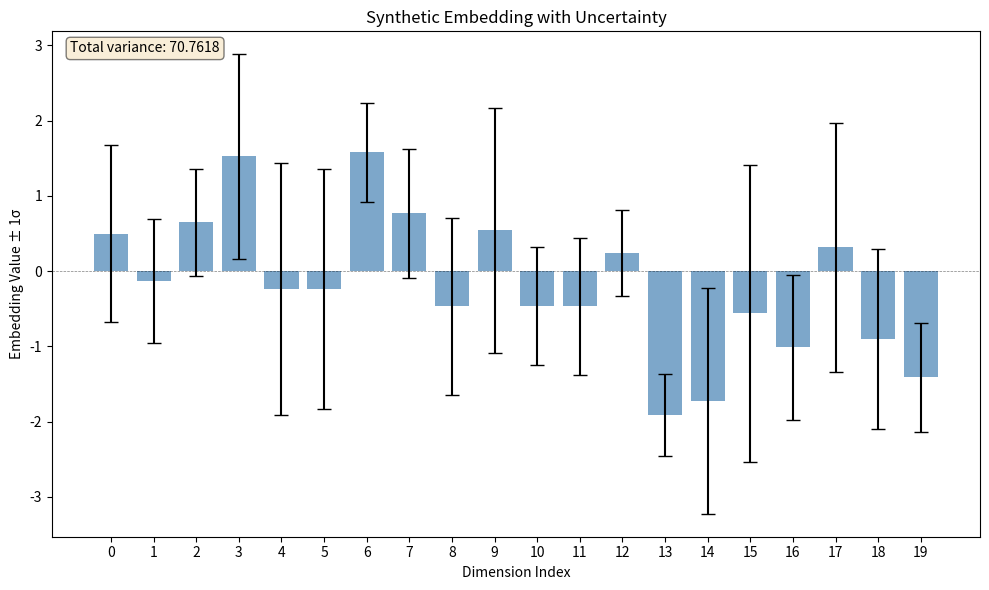
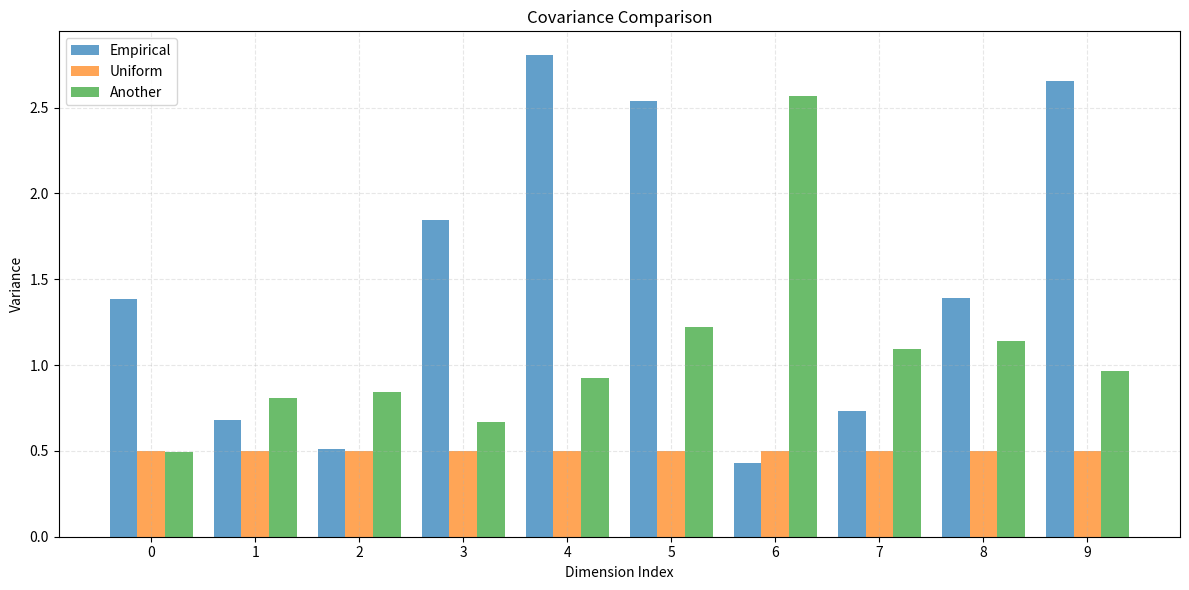
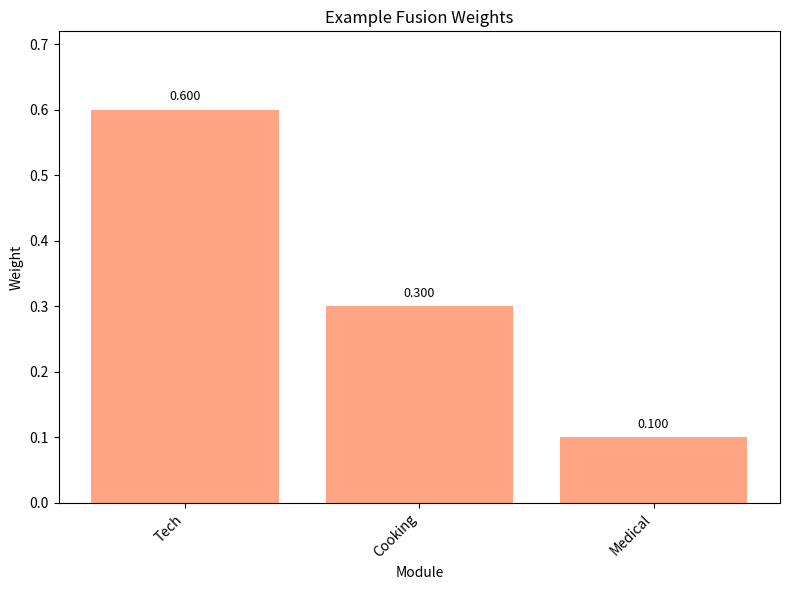
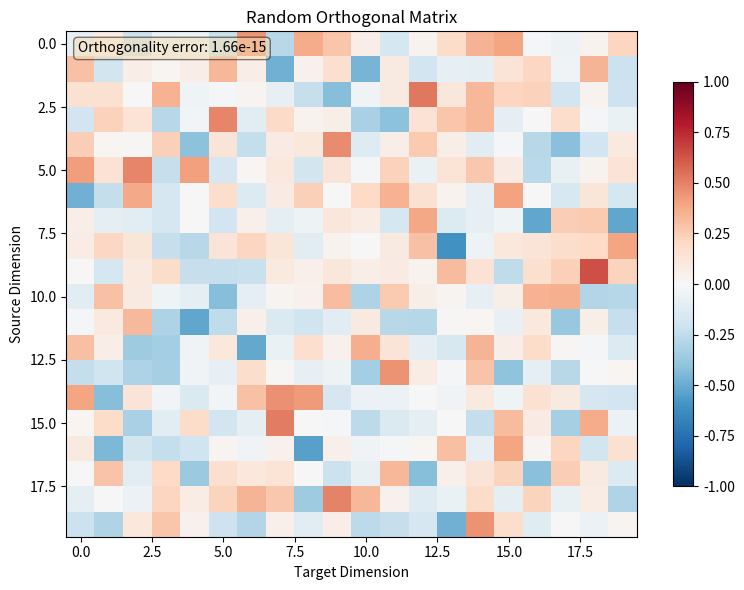
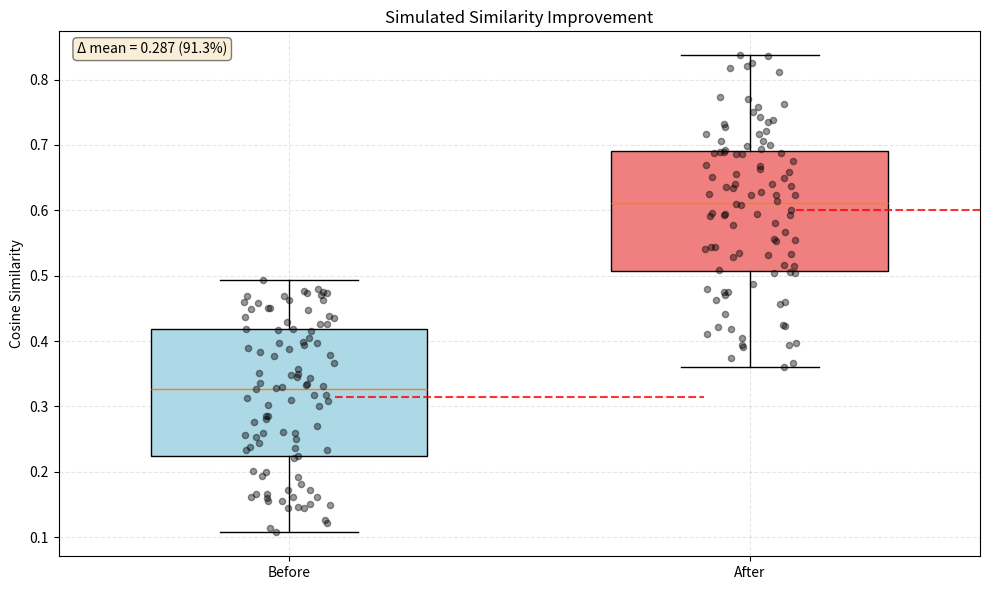
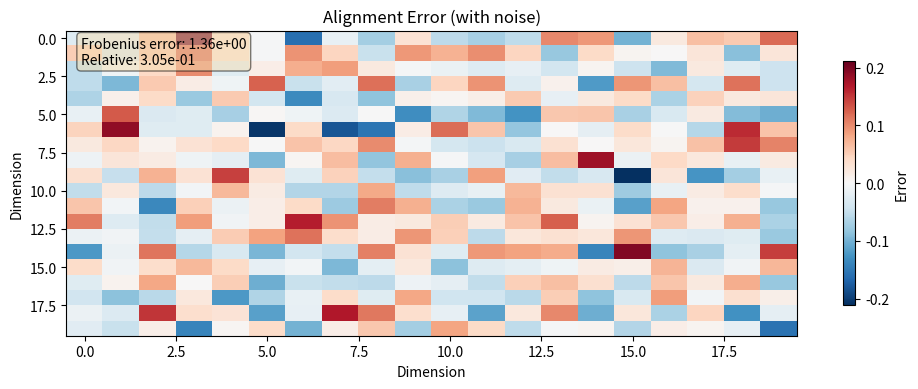

Generate these figures, in order, with matplotlib:
"""
Visualisation tools for embedding uncertainty.

This module provides functions to visualise uncertainty estimates and
fusion results. Requires matplotlib (optional dependency).
"""

from typing import Optional, List, Tuple
import numpy as np

try:
    import matplotlib.pyplot as plt  # type: ignore[import-not-found]

    HAS_MATPLOTLIB = True
except ImportError:
    HAS_MATPLOTLIB = False


def plot_embedding_with_uncertainty(
    embedding: np.ndarray,
    uncertainty: np.ndarray,
    *,
    title: str = "Embedding with Uncertainty",
    dims_to_plot: Optional[List[int]] = None,
    ax=None,
    show: bool = True,
) -> Optional[plt.Axes]:
    """
    Plot embedding dimensions with uncertainty bars.

    Args:
        embedding: Vector of shape (d,)
        uncertainty: Diagonal covariance vector of shape (d,)
        title: Plot title
        dims_to_plot: List of dimension indices to plot (default: first 20)
        ax: Matplotlib axes to plot on (if None, creates new figure)
        show: Whether to call plt.show()

    Returns:
        Matplotlib axes if show=False, else None

    Raises:
        ImportError: If matplotlib not installed
    """
    if not HAS_MATPLOTLIB:
        raise ImportError(
            "matplotlib is required for visualisation. "
            "Install with: pip install matplotlib"
        )

    d = embedding.shape[0]
    if dims_to_plot is None:
        dims_to_plot = list(range(min(20, d)))

    if ax is None:
        _fig, ax = plt.subplots(figsize=(10, 6))
        own_fig = True
    else:
        own_fig = False

    indices = np.array(dims_to_plot)
    x_pos = np.arange(len(indices))

    # Values and errors
    values = embedding[indices]
    errors = np.sqrt(uncertainty[indices])  # Convert variance to std dev

    ax.bar(x_pos, values, yerr=errors, capsize=5, alpha=0.7, color="steelblue")
    ax.axhline(y=0, color="black", linewidth=0.5, linestyle="--", alpha=0.5)

    ax.set_xlabel("Dimension Index")
    ax.set_ylabel("Embedding Value ± 1σ")
    ax.set_title(title)
    ax.set_xticks(x_pos)
    ax.set_xticklabels([str(i) for i in indices])

    # Add text with total uncertainty
    total_var = np.sum(uncertainty)
    ax.text(
        0.02,
        0.98,
        f"Total variance: {total_var:.4f}",
        transform=ax.transAxes,
        verticalalignment="top",
        bbox={"boxstyle": "round", "facecolor": "wheat", "alpha": 0.5},
    )

    if show and own_fig:
        plt.tight_layout()
        plt.show()
        return None

    return ax


def plot_covariance_comparison(
    covariances: List[np.ndarray],
    labels: List[str],
    *,
    title: str = "Covariance Comparison",
    dims_to_plot: Optional[List[int]] = None,
    ax=None,
    show: bool = True,
) -> Optional[plt.Axes]:
    """
    Compare multiple covariance vectors.

    Args:
        covariances: List of diagonal covariance vectors, each shape (d,)
        labels: Names for each covariance
        title: Plot title
        dims_to_plot: Dimensions to plot (default: first 10)
        ax: Matplotlib axes
        show: Whether to call plt.show()

    Returns:
        Matplotlib axes if show=False, else None
    """
    if not HAS_MATPLOTLIB:
        raise ImportError(
            "matplotlib is required for visualisation. "
            "Install with: pip install matplotlib"
        )

    if len(covariances) != len(labels):
        raise ValueError("covariances and labels must have same length")

    d = covariances[0].shape[0]
    if dims_to_plot is None:
        dims_to_plot = list(range(min(10, d)))

    if ax is None:
        _fig, ax = plt.subplots(figsize=(12, 6))
        own_fig = True
    else:
        own_fig = False

    indices = np.array(dims_to_plot)
    x_pos = np.arange(len(indices))
    width = 0.8 / len(covariances)

    for i, (cov, label) in enumerate(zip(covariances, labels)):
        offset = (i - len(covariances) / 2 + 0.5) * width
        values = cov[indices]
        ax.bar(x_pos + offset, values, width, label=label, alpha=0.7)

    ax.set_xlabel("Dimension Index")
    ax.set_ylabel("Variance")
    ax.set_title(title)
    ax.set_xticks(x_pos)
    ax.set_xticklabels([str(i) for i in indices])
    ax.legend()
    ax.grid(True, alpha=0.3, linestyle="--")

    if show and own_fig:
        plt.tight_layout()
        plt.show()
        return None

    return ax


def plot_fusion_weights(
    weights: List[Tuple[str, float]],
    *,
    title: str = "Fusion Weights",
    ax=None,
    show: bool = True,
) -> Optional[plt.Axes]:
    """
    Plot fusion weights as a bar chart.

    Args:
        weights: List of (module_name, weight) tuples
        title: Plot title
        ax: Matplotlib axes
        show: Whether to call plt.show()

    Returns:
        Matplotlib axes if show=False, else None
    """
    if not HAS_MATPLOTLIB:
        raise ImportError(
            "matplotlib is required for visualisation. "
            "Install with: pip install matplotlib"
        )

    if ax is None:
        _fig, ax = plt.subplots(figsize=(8, 6))
        own_fig = True
    else:
        own_fig = False

    names, values = zip(*weights)
    x_pos = np.arange(len(names))

    bars = ax.bar(x_pos, values, color="coral", alpha=0.7)
    ax.set_xlabel("Module")
    ax.set_ylabel("Weight")
    ax.set_title(title)
    ax.set_xticks(x_pos)
    ax.set_xticklabels(names, rotation=45, ha="right")

    # Add value labels on bars
    for bar_item in bars:
        height = bar_item.get_height()
        ax.text(
            bar_item.get_x() + bar_item.get_width() / 2.0,
            height + 0.01,
            f"{height:.3f}",
            ha="center",
            va="bottom",
            fontsize=9,
        )

    ax.set_ylim(0, max(values) * 1.2)

    if show and own_fig:
        plt.tight_layout()
        plt.show()
        return None

    return ax


def plot_alignment_matrix(
    alignment_matrix: np.ndarray,
    *,
    title: str = "Alignment Matrix",
    ax: Optional[plt.Axes] = None,
    show: bool = True,
) -> Optional[plt.Axes]:
    """Plot alignment matrix as heatmap.

    Args:
        alignment_matrix: Orthogonal matrix of shape (d, d)
        title: Plot title
        ax: Matplotlib axes to plot on (if None, creates new figure)
        show: Whether to call plt.show()

    Returns:
        Matplotlib axes if show=False, else None
    """
    if not HAS_MATPLOTLIB:
        raise ImportError(
            "matplotlib is required for visualisation. "
            "Install with: pip install matplotlib"
        )

    if ax is None:
        _fig, ax = plt.subplots(figsize=(8, 6))
        own_fig = True
    else:
        own_fig = False

    # Heatmap
    im = ax.imshow(alignment_matrix, cmap="RdBu_r", aspect="auto", vmin=-1, vmax=1)
    ax.set_xlabel("Target Dimension")
    ax.set_ylabel("Source Dimension")
    ax.set_title(title)

    # Colorbar
    plt.colorbar(im, ax=ax, shrink=0.8)

    # Add text with orthogonality error
    ortho_error = np.linalg.norm(
        alignment_matrix.T @ alignment_matrix - np.eye(alignment_matrix.shape[0]),
        ord="fro",
    )
    ax.text(
        0.02,
        0.98,
        f"Orthogonality error: {ortho_error:.2e}",
        transform=ax.transAxes,
        verticalalignment="top",
        bbox={"boxstyle": "round", "facecolor": "wheat", "alpha": 0.5},
    )

    if show and own_fig:
        plt.tight_layout()
        plt.show()
        return None

    return ax


def plot_similarity_comparison(
    similarities_before: np.ndarray,
    similarities_after: np.ndarray,
    *,
    title: str = "Similarity Before/After Alignment",
    ax: Optional[plt.Axes] = None,
    show: bool = True,
) -> Optional[plt.Axes]:
    """Plot distribution of similarities before and after alignment.

    Args:
        similarities_before: Array of cosine similarities before alignment
        similarities_after: Array of cosine similarities after alignment
        title: Plot title
        ax: Matplotlib axes
        show: Whether to call plt.show()

    Returns:
        Matplotlib axes if show=False, else None
    """
    if not HAS_MATPLOTLIB:
        raise ImportError(
            "matplotlib is required for visualisation. "
            "Install with: pip install matplotlib"
        )

    if ax is None:
        _fig, ax = plt.subplots(figsize=(10, 6))
        own_fig = True
    else:
        own_fig = False

    # Box plot or violin plot
    data = [similarities_before, similarities_after]
    positions = [1, 2]
    labels = ["Before", "After"]

    # Box plot
    bp = ax.boxplot(data, positions=positions, patch_artist=True, widths=0.6)
    # Color boxes
    colors = ["lightblue", "lightcoral"]
    for patch, color in zip(bp["boxes"], colors):
        patch.set_facecolor(color)

    # Add individual points with jitter
    for i, (pos, vals) in enumerate(zip(positions, data)):
        jitter = np.random.uniform(-0.1, 0.1, size=len(vals))
        ax.scatter(pos + jitter, vals, alpha=0.4, s=20, color="black", zorder=3)

    ax.set_xticks(positions)
    ax.set_xticklabels(labels)
    ax.set_ylabel("Cosine Similarity")
    ax.set_title(title)
    ax.grid(True, alpha=0.3, linestyle="--")

    # Add mean lines
    for i, vals in enumerate(data):
        ax.axhline(
            np.mean(vals),
            xmin=(i + 0.6) / len(positions),
            xmax=(i + 1.4) / len(positions),
            color="red",
            linestyle="--",
            alpha=0.8,
        )

    # Add text with improvement
    mean_before = np.mean(similarities_before)
    mean_after = np.mean(similarities_after)
    improvement = mean_after - mean_before
    ax.text(
        0.02,
        0.98,
        f"Δ mean = {improvement:.3f} ({improvement / mean_before * 100:.1f}%)",
        transform=ax.transAxes,
        verticalalignment="top",
        bbox={"boxstyle": "round", "facecolor": "wheat", "alpha": 0.5},
    )

    if show and own_fig:
        plt.tight_layout()
        plt.show()
        return None

    return ax


def plot_alignment_error(
    true_matrix: np.ndarray,
    estimated_matrix: np.ndarray,
    *,
    title: str = "Alignment Error",
    ax: Optional[plt.Axes] = None,
    show: bool = True,
) -> Optional[plt.Axes]:
    """Plot error between true and estimated alignment matrices.

    Args:
        true_matrix: True orthogonal matrix (d, d)
        estimated_matrix: Estimated alignment matrix (d, d)
        title: Plot title
        ax: Matplotlib axes
        show: Whether to call plt.show()

    Returns:
        Matplotlib axes if show=False, else None
    """
    if not HAS_MATPLOTLIB:
        raise ImportError(
            "matplotlib is required for visualisation. "
            "Install with: pip install matplotlib"
        )

    error_matrix = estimated_matrix - true_matrix

    if ax is None:
        _fig, ax = plt.subplots(figsize=(10, 4))
        own_fig = True
    else:
        own_fig = False

    # Plot error heatmap
    im = ax.imshow(
        error_matrix,
        cmap="RdBu_r",
        aspect="auto",
        vmin=-np.max(np.abs(error_matrix)),
        vmax=np.max(np.abs(error_matrix)),
    )
    ax.set_xlabel("Dimension")
    ax.set_ylabel("Dimension")
    ax.set_title(title)
    plt.colorbar(im, ax=ax, shrink=0.8, label="Error")

    # Add text with Frobenius norm
    fro_error = np.linalg.norm(error_matrix, ord="fro")
    rel_error = fro_error / np.linalg.norm(true_matrix, ord="fro")
    ax.text(
        0.02,
        0.98,
        f"Frobenius error: {fro_error:.2e}\nRelative: {rel_error:.2e}",
        transform=ax.transAxes,
        verticalalignment="top",
        bbox={"boxstyle": "round", "facecolor": "wheat", "alpha": 0.5},
    )

    if show and own_fig:
        plt.tight_layout()
        plt.show()
        return None

    return ax


def demo_visualisation():
    """Demo the visualisation functions with synthetic data."""
    if not HAS_MATPLOTLIB:
        print("matplotlib not installed, skipping demo")
        return

    np.random.seed(42)
    d = 50

    # Create synthetic embedding and uncertainty
    embedding = np.random.randn(d)
    uncertainty = np.exp(np.random.randn(d))  # log-normal variances

    print("Plotting embedding with uncertainty...")
    plot_embedding_with_uncertainty(
        embedding, uncertainty, title="Synthetic Embedding with Uncertainty", show=True
    )

    # Compare multiple covariances
    covariances = [uncertainty, np.ones(d) * 0.5, np.exp(np.random.randn(d) * 0.5)]
    labels = ["Empirical", "Uniform", "Another"]

    print("Plotting covariance comparison...")
    plot_covariance_comparison(
        covariances, labels, title="Covariance Comparison", show=True
    )

    # Fusion weights
    weights = [("Tech", 0.6), ("Cooking", 0.3), ("Medical", 0.1)]
    print("Plotting fusion weights...")
    plot_fusion_weights(weights, title="Example Fusion Weights", show=True)

    # Alignment visualization
    print("\n--- Alignment visualisation ---")
    d_align = 20  # smaller for visibility
    # Generate random orthogonal matrix
    Q, _ = np.linalg.qr(np.random.randn(d_align, d_align))
    if np.linalg.det(Q) < 0:
        Q[:, -1] *= -1
    print("Plotting alignment matrix...")
    plot_alignment_matrix(Q, title="Random Orthogonal Matrix", show=True)

    # Simulate similarity improvement
    n_samples = 100
    similarities_before = np.random.uniform(0.1, 0.5, n_samples)
    similarities_after = similarities_before + np.random.uniform(0.2, 0.4, n_samples)
    similarities_after = np.clip(similarities_after, 0, 1)
    print("Plotting similarity comparison...")
    plot_similarity_comparison(
        similarities_before,
        similarities_after,
        title="Simulated Similarity Improvement",
        show=True,
    )

    # Alignment error
    noise = np.random.randn(d_align, d_align) * 0.1
    estimated = Q + noise
    # Re-orthogonalize (simple approximation)
    U, _, Vt = np.linalg.svd(estimated)
    estimated_ortho = U @ Vt
    print("Plotting alignment error...")
    plot_alignment_error(
        Q, estimated_ortho, title="Alignment Error (with noise)", show=True
    )


if __name__ == "__main__":
    demo_visualisation()
